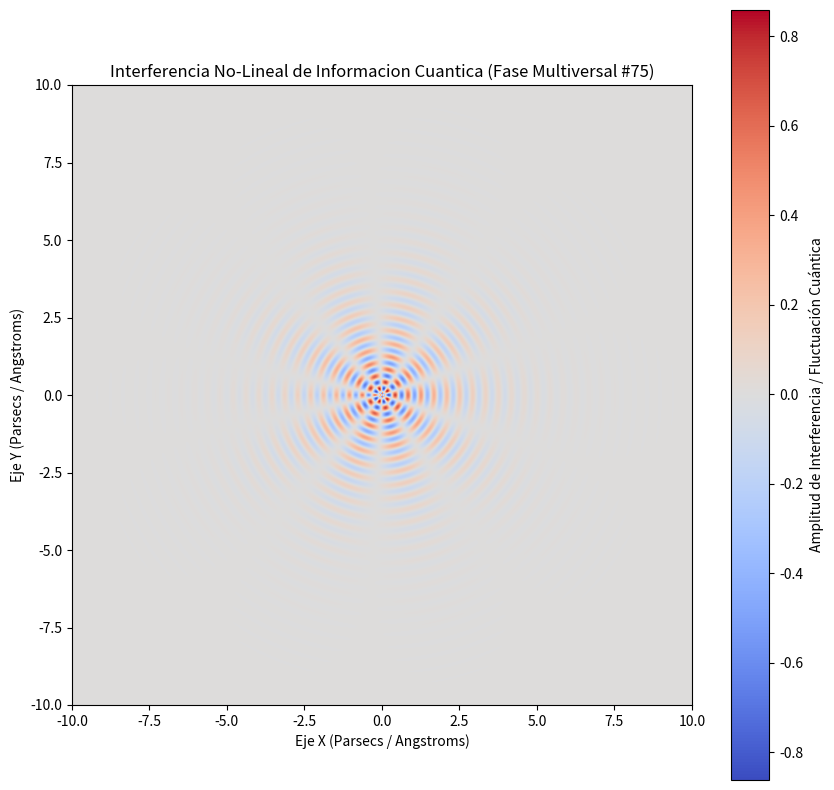

Generate this figure with matplotlib:
%matplotlib inline
# Simulación Multiversal: Informacion Cuantica - Variante 75
import numpy as np
import matplotlib.pyplot as plt

# Parámetros Físicos No-Lineales
omega_1 = 15.046
omega_2 = 4.826
lambda_decay = 0.68
phase_shift = 1.399

x = np.linspace(-10, 10, 800)
y = np.linspace(-10, 10, 800)
X, Y = np.meshgrid(x, y)

# Dinámica de Fluidos / Campos Tensor-Escalares (Fase Multiversal)
R = np.sqrt(X**2 + Y**2) + 1e-5
Z = (np.sin(omega_1 * R + phase_shift) * np.cos(omega_2 * np.arctan2(Y, X))) * np.exp(-lambda_decay * R)

plt.figure(figsize=(10, 10))
plt.imshow(Z, cmap='coolwarm', extent=[-10, 10, -10, 10], origin='lower')
plt.colorbar(label='Amplitud de Interferencia / Fluctuación Cuántica')
plt.title(r'Interferencia No-Lineal de Informacion Cuantica (Fase Multiversal #75)')
plt.xlabel('Eje X (Parsecs / Angstroms)')
plt.ylabel('Eje Y (Parsecs / Angstroms)')
plt.show()
